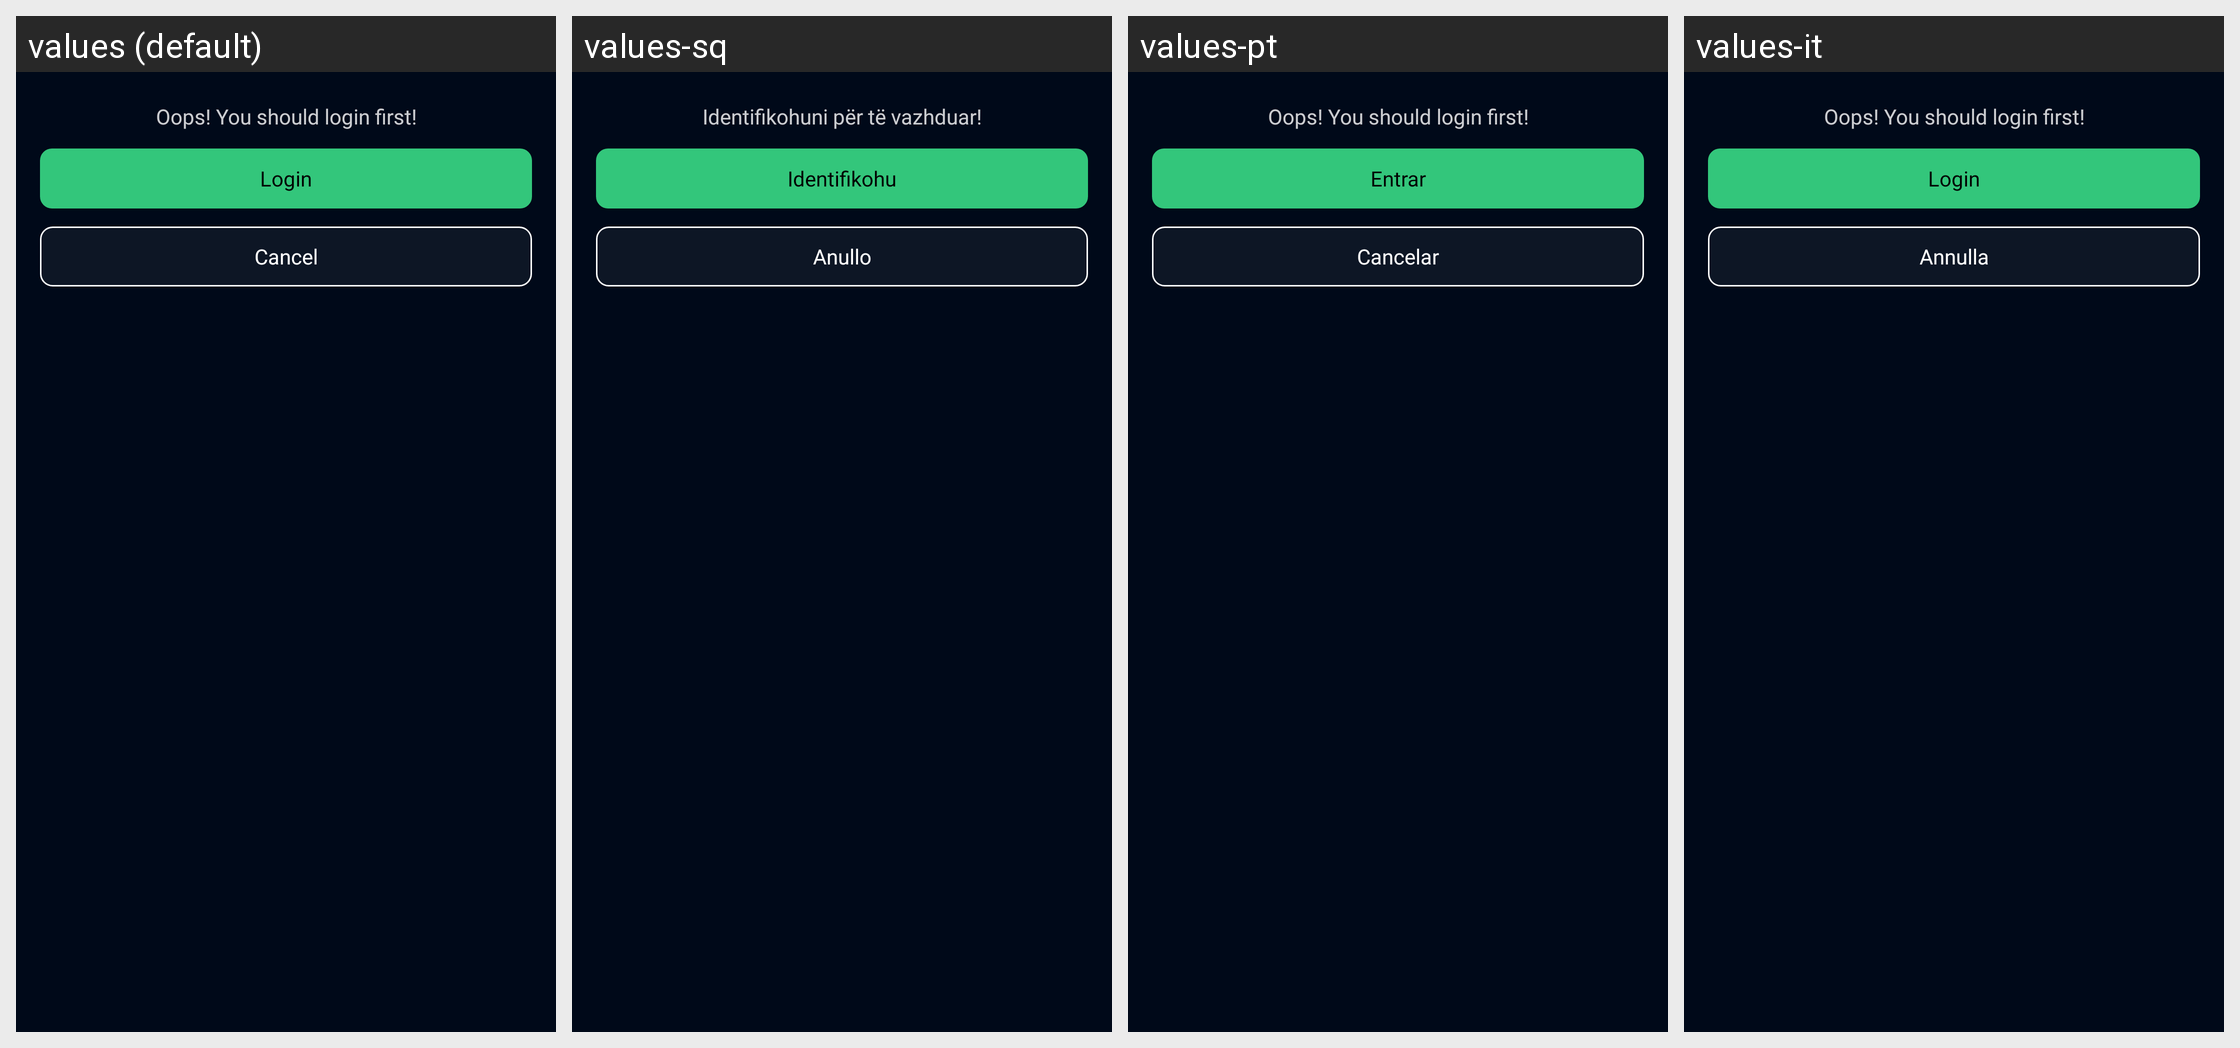

Strings drawn on this Android screen and how each of the app's shown locales translates them:
Android screen res/layout/guest_login_dialog.xml rendered under 4 locales, left to right: values (default), values-sq, values-pt, values-it. Device: Nexus 5 (rendered at 1080×1920; each locale shown at half size, 540×960, under a caption strip naming it); theme AppTheme.
Other locales in the repository, not shown: values-af, values-am, values-ar, values-as, values-az, values-be, values-bg, values-bn, values-bs, values-ca, values-cs, values-da, values-de, values-el, values-en-rGB, values-en-rIN, values-en-rXC, values-es, values-es-rUS, values-et, values-eu, values-fa, values-fi, values-fr, values-fr-rCA, values-gl, values-gu, values-hi, values-hr, values-hu, values-hy, values-in, values-is, values-iw, values-ja, values-ka, values-kk, values-km, values-kn, values-ko, values-ky, values-lo, values-lt, values-lv, values-mk, values-ml, values-mn, values-mr, values-ms, values-my, values-nb, values-ne, values-nl, values-or, values-pa, values-pl, values-pt-rBR, values-pt-rPT, values-ro, values-ru, values-si, values-sk, values-sl, values-sr, values-sv, values-sw, values-ta, values-te, values-th, values-tl, values-tr, values-uk, values-ur, values-uz, values-vi, values-zh-rCN, values-zh-rHK, values-zh-rTW, values-zu.
Strings drawn on this screen, with the default value and each locale's value (text and hints the layout hard-codes, and strings that could not be matched under every locale, appear in the picture but are not listed):

guest_login_dialog_label
  values: Oops! You should login first!
  values-sq: Identifikohuni për të vazhduar!
  values-pt: Oops! You should login first!  [not translated; the default value is used]
  values-it: Oops! You should login first!  [not translated; the default value is used]

login
  values: Login
  values-sq: Identifikohu
  values-pt: Entrar
  values-it: Login

cancel
  values: Cancel
  values-sq: Anullo
  values-pt: Cancelar
  values-it: Annulla
